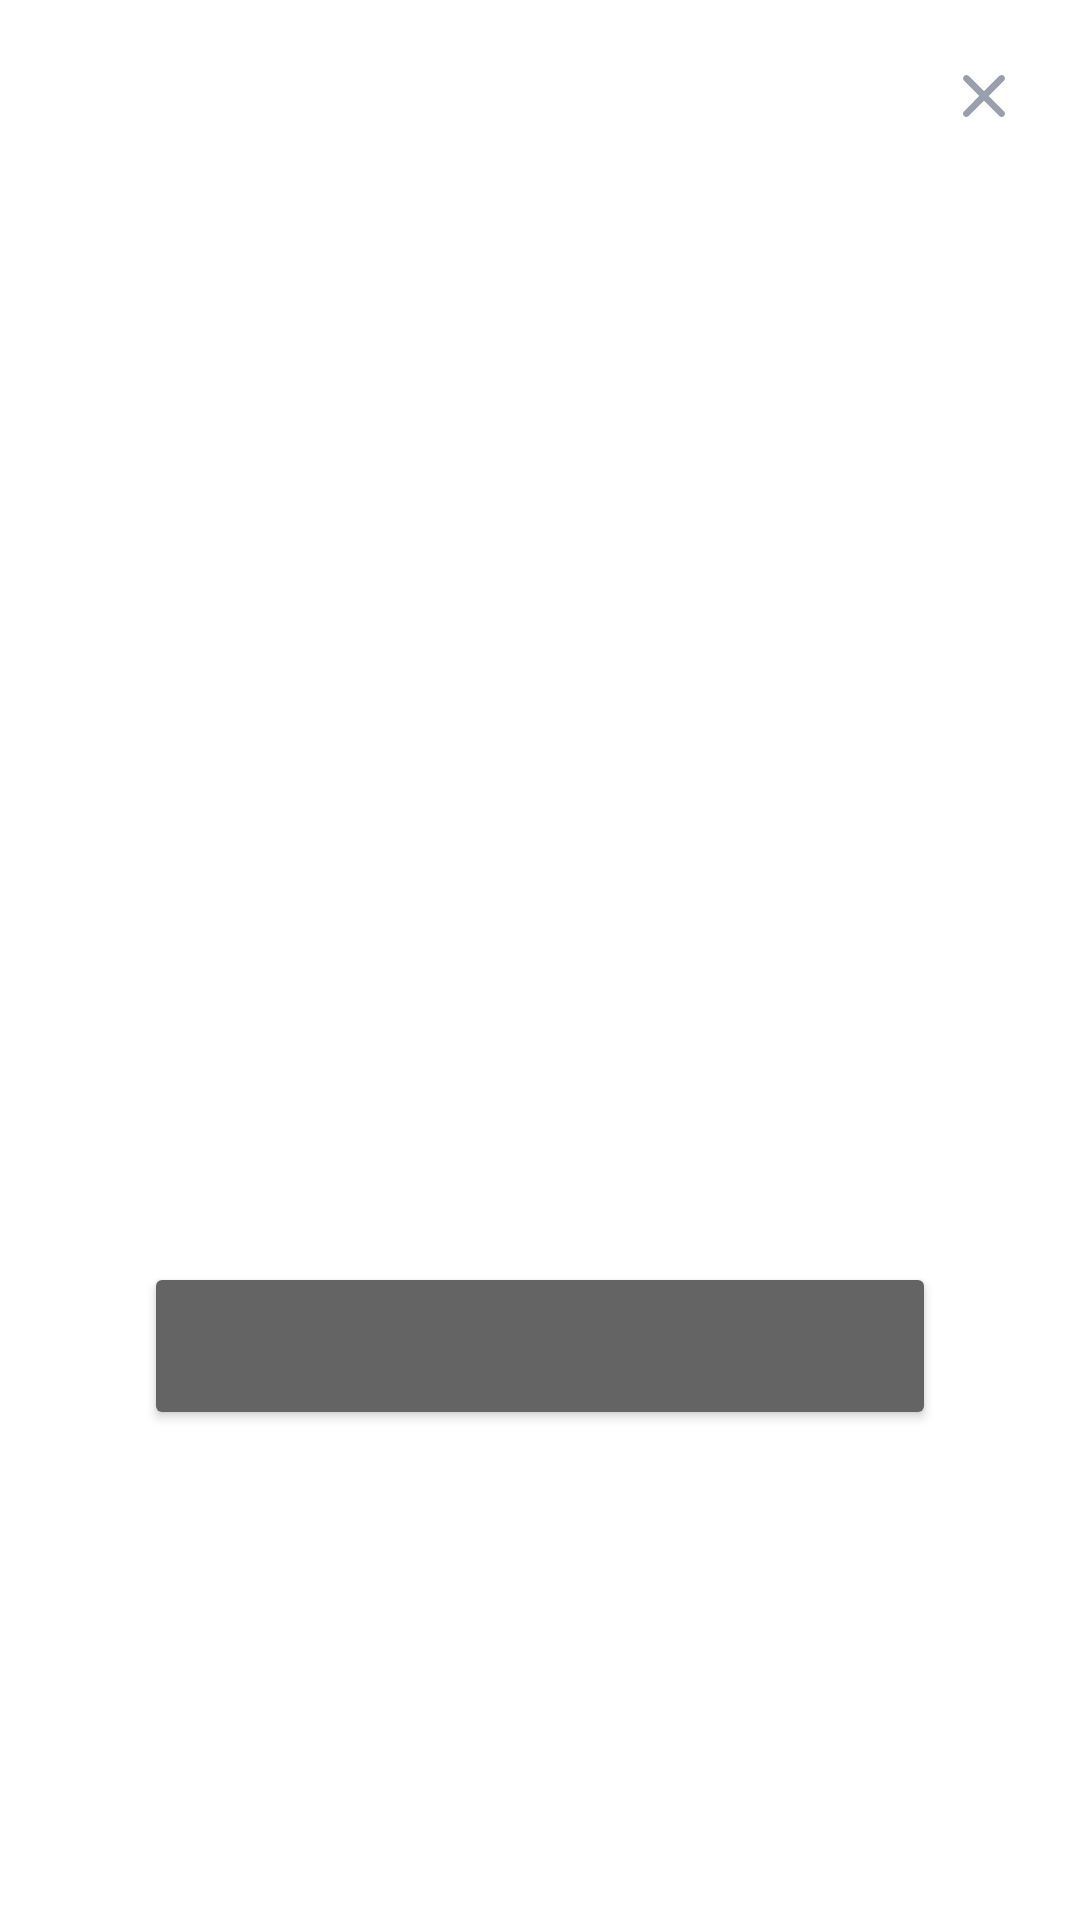

This screen was rendered from an Android layout file. Write that file and the resources it references.
<!-- AndroidManifest.xml: application theme Theme.Pokedex -->
<!-- res/layout/bottom_sheet_button.xml -->
<androidx.constraintlayout.widget.ConstraintLayout xmlns:android="http://schemas.android.com/apk/res/android"
    xmlns:app="http://schemas.android.com/apk/res-auto"
    xmlns:tools="http://schemas.android.com/tools"
    android:layout_width="match_parent"
    android:layout_height="wrap_content"
    style="@style/Theme.Pokedex.MainComponents"
    android:background="@drawable/background_bottom_sheet">

    <ImageView
        android:id="@+id/bottomSheetButtonCloseImageView"
        android:layout_width="wrap_content"
        android:layout_height="wrap_content"
        android:layout_marginTop="@dimen/indent_16"
        android:layout_marginEnd="@dimen/indent_16"
        android:padding="@dimen/indent_4"
        app:layout_constraintEnd_toEndOf="parent"
        app:layout_constraintTop_toTopOf="parent"
        app:srcCompat="@drawable/ic_close"
        tools:ignore="ContentDescription" />

    <ImageView
        android:id="@+id/bottomSheetButtonLabelImageView"
        android:layout_width="0dp"
        android:layout_height="wrap_content"
        android:layout_marginTop="48dp"
        android:visibility="gone"
        app:layout_constraintEnd_toEndOf="parent"
        app:layout_constraintStart_toStartOf="parent"
        app:layout_constraintTop_toTopOf="parent"
        tools:ignore="ContentDescription" />

    <TextView
        android:id="@+id/bottomSheetButtonTitle"
        android:layout_width="wrap_content"
        android:layout_height="wrap_content"
        android:paddingHorizontal="@dimen/indent_48"
        android:layout_marginTop="@dimen/indent_48"
        android:gravity="center"
        android:textAppearance="@style/TextAppearance.Bold.18"
        app:layout_constraintEnd_toEndOf="parent"
        app:layout_constraintStart_toStartOf="parent"
        app:layout_constraintTop_toBottomOf="@id/bottomSheetButtonLabelImageView"
        app:layout_goneMarginBottom="@dimen/indent_24"
        tools:text="Войдите или зарегистрируйтесь, чтобы открыть этот раздел" />

    <TextView
        android:id="@+id/bottomSheetButtonMessage"
        android:layout_width="wrap_content"
        android:layout_height="wrap_content"
        android:paddingHorizontal="@dimen/indent_48"
        android:layout_marginTop="@dimen/indent_16"
        android:gravity="center"
        android:textAppearance="@style/TextAppearance.Regular.16"
        app:layout_constraintBottom_toTopOf="@id/bottomSheetButtonPositiveButton"
        app:layout_constraintEnd_toEndOf="parent"
        app:layout_constraintStart_toStartOf="parent"
        app:layout_constraintTop_toBottomOf="@id/bottomSheetButtonTitle"
        app:layout_goneMarginBottom="@dimen/indent_24"
        tools:text="Для просмотра полного каталога, необходимо быть зарегистрированным пользователем" />

    <Button
        android:id="@+id/bottomSheetButtonPositiveButton"
        android:layout_width="0dp"
        android:layout_height="56dp"
        android:layout_marginBottom="@dimen/indent_16"
        android:layout_marginTop="@dimen/indent_16"
        android:layout_marginHorizontal="@dimen/indent_48"
        android:backgroundTint="@color/type_dark"
        android:textAllCaps="false"
        android:textAppearance="@style/TextAppearance.Medium.16"
        app:layout_constraintBottom_toBottomOf="parent"
        app:layout_constraintEnd_toEndOf="parent"
        app:layout_constraintStart_toStartOf="parent"
        app:layout_constraintTop_toBottomOf="@id/bottomSheetButtonMessage"
        tools:text="Button"/>
</androidx.constraintlayout.widget.ConstraintLayout>
<!-- resources referenced by this layout -->
<resources>
  <color name="type_dark">#646464</color>
  <dimen name="indent_16">16dp</dimen>
  <dimen name="indent_24">24dp</dimen>
  <dimen name="indent_4">4dp</dimen>
  <dimen name="indent_48">48dp</dimen>
  <!-- drawable background_bottom_sheet (drawable) -->
  <?xml version="1.0" encoding="utf-8"?>
  <shape xmlns:android="http://schemas.android.com/apk/res/android"
      android:shape="rectangle">
      <solid android:color="@android:color/white"/>
      <corners android:topLeftRadius="24dp"
          android:topRightRadius="24dp"/>
      <solid android:color="@color/white" />
  </shape>
  <!-- drawable ic_close (drawable) -->
  <vector xmlns:android="http://schemas.android.com/apk/res/android"
      android:width="24dp"
      android:height="24dp"
      android:viewportWidth="24"
      android:viewportHeight="24">
      <path
          android:fillColor="#99A0AB"
          android:fillType="evenOdd"
          android:pathData="M18.6481,5.3251C18.2152,4.8916 17.5135,4.8916 17.0806,5.3251L12.0004,10.413L6.9249,5.3253C6.4923,4.8916 5.7908,4.8916 5.3582,5.3253C4.9255,5.759 4.9255,6.4622 5.3582,6.8958L10.433,11.9828L5.3246,17.0988C4.8918,17.5323 4.8918,18.2351 5.3246,18.6686C5.7575,19.1021 6.4592,19.1021 6.8921,18.6686L11.9997,13.5533L17.1089,18.6747C17.5416,19.1084 18.243,19.1084 18.6757,18.6747C19.1083,18.241 19.1083,17.5379 18.6757,17.1042L13.5672,11.9835L18.6481,6.8949C19.0809,6.4615 19.0809,5.7586 18.6481,5.3251Z" />
  </vector>
  <style name="TextAppearance.Bold.18">
          <item name="android:textSize">18sp</item>
      </style>
  <style name="TextAppearance.Medium.16">
          <item name="android:textSize">16sp</item>
      </style>
  <style name="TextAppearance.Regular.16">
          <item name="android:textSize">16sp</item>
      </style>
  <style name="Theme.Pokedex.MainComponents">
          <item name="android:colorForeground">?attr/colorPrimary</item>
      </style>
  <style name="Theme.Pokedex" parent="Theme.MaterialComponents.DayNight.NoActionBar">
          <item name="colorPrimary">@color/light_grey</item>
          <item name="colorPrimaryDark">@color/colorPrimaryDark</item>
          <item name="colorAccent">@color/colorAccent</item>
          <item name="android:colorEdgeEffect">@color/blue_snow</item>
          <item name="windowActionBar">true</item>
          <item name="windowNoTitle">true</item>
          <item name="android:statusBarColor">?attr/colorPrimary</item>
          <item name="android:windowLightStatusBar">true</item>
      </style>
  <color name="white">#FFFFFFFF</color>
  <color name="light_grey">#FFFFFFFF</color>
  <color name="colorPrimaryDark">@color/dark_status</color>
  <color name="colorAccent">@color/blue_snow</color>
  <color name="blue_snow">#0D95E5</color>
  <color name="dark_status">#202327</color>
</resources>
